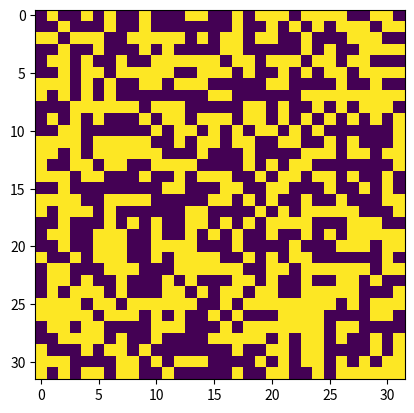

Generate this figure with matplotlib:
# -*- coding: utf-8 -*-
"""
Modèle d'Ising,transition de phase,méthode de Monte Carlo
"""

import numpy as np
import matplotlib.pyplot as plt

def remplissage_aléatoire_reseau(L):
    """
    Parameters
    ----------
    L : int8
        Taille du réseau

    Returns
    -------
    tableau : [L,L]

    """
    return np.random.choice([-1, 1], size=(L, L))

def calculate_H(spins, J = 1.0, h = 0.0):
    """
    Parameters
    ----------
    spins : [L,L]
        Réseau de spins
    J : float, optional
        The default is 1.0.
    h : float, optional
        The default is 0.0.

    Returns
    -------
    H: float
        Énergie
    """
    L = spins.shape[0]

    # H - J \sum S_i S_j - h \sum S_i
    H = 0.0
    for i in range(L):
        for j in range(L):
            s = spins[i, j]
            # Pairs 
            # right neighbor
            # to handle limits
            # i.e : if j = 0 : (0+1)%8 = 1
            s_r = spins[i, (j + 1) % L]
            # bottom neighbor
            s_b = spins[(i + 1) % L, j]
            # - J \sum S_i S_j
            # -J s s_{droite} - J s s_{bas}
            H += -J * s * (s_r + s_b)
    # remaining expression
    H += -h * np.sum(spins)
    return H

def calculate_dE(spins, i, j, J=1.0, h=0.0):
    """
    Parameters
    ----------
    spins : [L,L]
        Réseau
    i : int8
    j : int8
    J : float, optional
        The default is 1.0.
    h : float, optional
        The default is 0.0.

    Returns
    -------
    dE: float
    """
    L = spins.shape[0]
    s = spins[i, j]
    
    H_old = calculate_H(spins, J, h)
    
    spins_new = spins.copy()
    spins_new[i, j] *= -1
    
    H_new = calculate_H(spins_new, J, h)
   
    return H_new - H_old


def MonteCarlo(n,N,Reseau,T):
    """
    Parameters
    ----------
    n : int8
        Nombre de pas (entier naturel).
    N : int8
        Taille du reseau (entier naturel)
    Reseau : [N,N]
        Tableau 2D de taille N*N
    T : float
        Température
    Returns
    -------
    Reseau : [N,N]

    """
    J=1
    h=0

    i_s=np.random.randint(0,N, size=n)
    j_s=np.random.randint(0,N, size=n)
    r_s = np.random.rand(n)

    for k in range (n):
        i, j, r = i_s[k], j_s[k], r_s[k]
        dE = calculate_dE(Reseau, i, j, J, h)
        if dE <= 0 or r < np.exp(-dE / T):
            Reseau[i, j] *= -1 
    return Reseau

N=32 #taille du réseau : N*N

Reseau=remplissage_aléatoire_reseau(N)
plt.imshow(Reseau)
plt.imsave('reseau initial.png', Reseau, cmap='gray')
plt.show()
